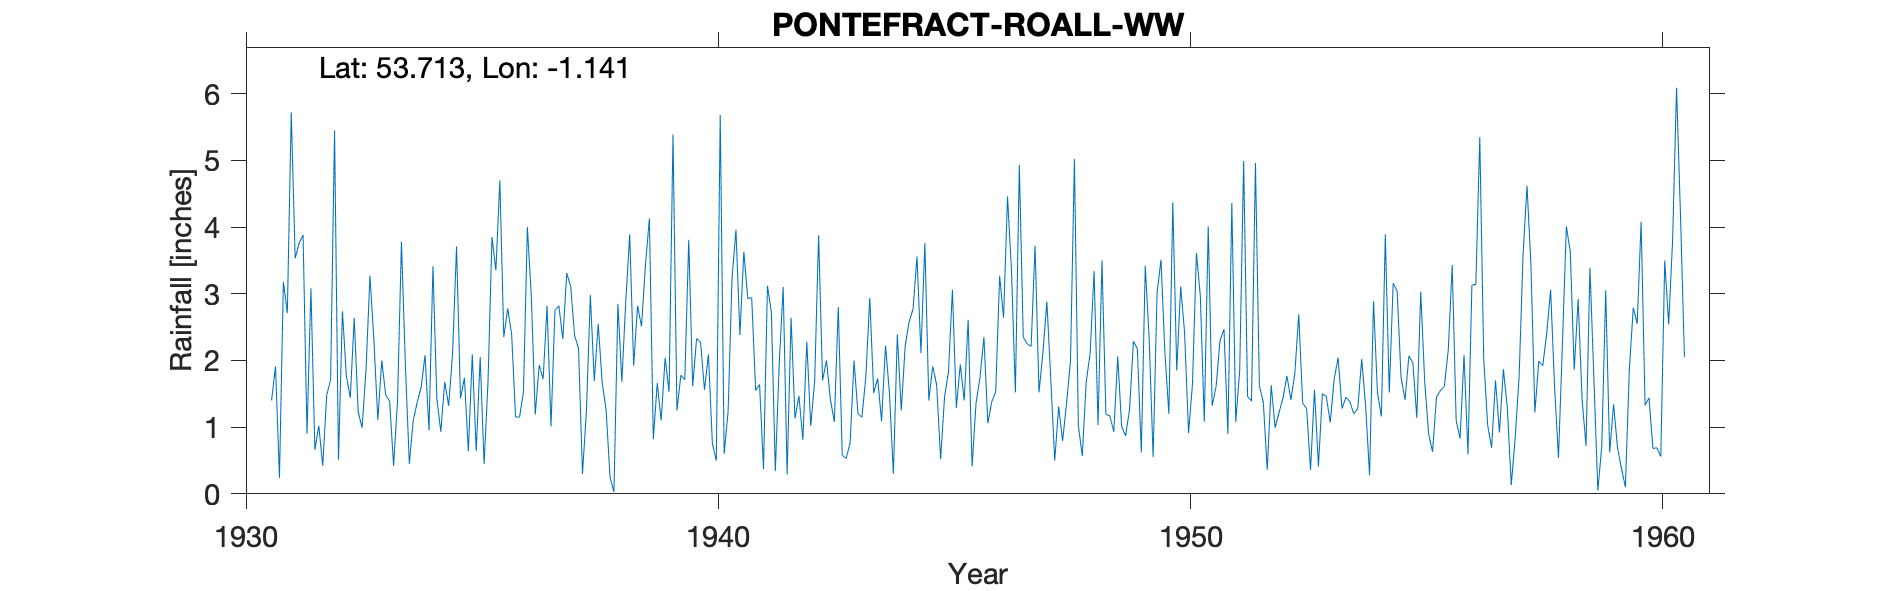

Values plotted in this chart, from the file beside it:
PONTEFRACT (ROALL W.W.), , , , , , , , , , , , , , , , , , , , , , , 
Grid ref, SE568244, Long, -1.141, Lat, 53.71, Elevation, 42, ft, , , , , , , , , , , , , , , 
Station no, 3263, , , , , , , , , , , , , , , , , , , , , , 
, 1931, 1932, 1933, 1934, 1935, 1936, 1937, 1938, 1939, 1940, 1941, 1942, 1943, 1944, 1945, 1946, 1947, 1948, 1949, 1950, 1951, 1952, 1953
January, 1.4, 1.02, 1.86, 1.1, 1.43, 2.78, 2.75, 1.67, 4.13, 2.33, 3.63, 2.64, 2.8, 2.22, 1.91, 1.74, 2.25, 5.02, 1.01, 1.2, 1.61, 1.37, 0.36
February, 1.91, 0.42, 3.27, 1.37, 1.74, 2.39, 2.82, 1.26, 0.82, 2.27, 2.93, 1.13, 0.58, 1.51, 1.63, 2.35, 2.21, 1.02, 0.87, 4.37, 2.3, 0.36, 1.56
March, 0.24, 1.48, 2.3, 1.6, 0.64, 1.15, 2.32, 0.25, 1.66, 1.56, 2.94, 1.47, 0.53, 0.3, 0.52, 1.06, 3.72, 0.57, 1.26, 1.85, 2.47, 1.63, 0.41
April, 3.18, 1.71, 1.11, 2.08, 2.09, 1.15, 3.31, 0.03, 1.1, 2.09, 1.55, 0.81, 0.76, 2.39, 1.45, 1.38, 1.52, 1.68, 2.29, 3.11, 0.9, 0.99, 1.5
May, 2.71, 5.45, 2, 0.95, 0.64, 1.52, 3.11, 2.85, 2.04, 0.76, 1.64, 2.28, 2, 1.25, 1.83, 1.53, 2.12, 2.11, 2.17, 2.41, 4.36, 1.22, 1.46
June, 5.72, 0.51, 1.48, 3.41, 2.05, 4, 2.37, 1.68, 1.53, 0.5, 0.37, 1.02, 1.2, 2.22, 3.06, 3.27, 2.88, 3.34, 0.62, 0.91, 1.08, 1.44, 1.07
July, 3.53, 2.74, 1.39, 1.43, 0.45, 2.97, 2.18, 2.89, 5.39, 5.68, 3.12, 1.69, 1.15, 2.58, 1.29, 2.64, 1.71, 1.03, 3.42, 1.65, 1.85, 1.77, 1.72
August, 3.76, 1.77, 0.42, 0.93, 1.69, 1.19, 0.3, 3.89, 1.25, 0.6, 2.72, 3.88, 1.75, 2.77, 1.94, 4.46, 0.5, 3.5, 2.32, 3.61, 4.99, 1.41, 2.04
September, 3.88, 1.44, 1.38, 1.68, 3.85, 1.93, 1.24, 1.92, 1.78, 1.23, 0.34, 1.7, 2.94, 3.56, 1.4, 3.36, 1.31, 1.19, 0.55, 2.96, 1.46, 1.8, 1.28
October, 0.9, 2.64, 3.78, 1.32, 3.35, 1.72, 2.98, 2.82, 1.71, 3.23, 1.97, 2, 1.51, 2.11, 2.61, 1.52, 0.79, 1.17, 3.01, 1.08, 1.39, 2.69, 1.45
November, 3.08, 1.23, 1.93, 2.11, 4.7, 2.82, 1.69, 2.51, 3.81, 3.96, 3.1, 1.41, 1.73, 3.76, 0.41, 4.93, 1.36, 0.93, 3.51, 4.01, 4.96, 1.36, 1.38
December, 0.66, 0.99, 0.45, 3.71, 2.35, 1.01, 2.55, 3.43, 1.61, 2.38, 0.29, 1.08, 1.09, 1.4, 1.36, 2.35, 1.99, 2.06, 2.11, 1.32, 1.62, 1.28, 1.2
Total, 30.97, 21.4, 21.37, 21.69, 24.98, 24.63, 27.62, 25.2, 26.83, 26.59, 24.6, 21.11, 18.04, 26.07, 19.41, 30.59, 22.36, 23.62, 23.14, 28.48, 28.99, 17.32, 15.43
1949 May transcription, , , , , , , , , , , , , , , , , , , , , , , 
